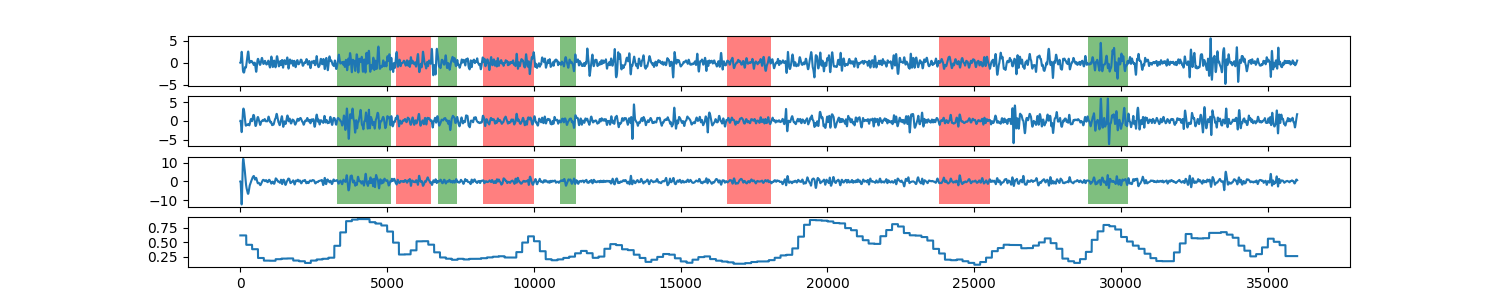

Source data for this figure (header and first rows):
0, 0.619714509514
1, 0.6197
2, 0.6197
3, 0.6197
4, 0.6197
5, 0.6197
6, 0.6197
7, 0.6197
8, 0.6197
9, 0.6197
10, 0.6197
11, 0.6197
12, 0.6197
13, 0.6197
14, 0.6197
15, 0.6197
16, 0.6197
17, 0.6197
18, 0.6197
19, 0.6197
20, 0.6197
21, 0.6197
22, 0.6197
23, 0.6197
24, 0.6197
25, 0.6197
26, 0.6197
27, 0.6197
28, 0.6197
29, 0.6197
30, 0.6197
31, 0.6197
32, 0.6197
33, 0.6197
34, 0.6197
35, 0.6197
36, 0.6197
37, 0.6197
38, 0.6197
39, 0.6197
40, 0.6197
41, 0.6197
42, 0.6197
43, 0.6197
44, 0.6197
45, 0.6197
46, 0.6197
47, 0.6197
48, 0.6197
49, 0.6197
50, 0.6197
51, 0.6197
52, 0.6197
53, 0.6197
54, 0.6197
55, 0.6197
56, 0.6197
57, 0.6197
58, 0.6197
59, 0.6197
60, 0.6197
... 35,939 more rows
